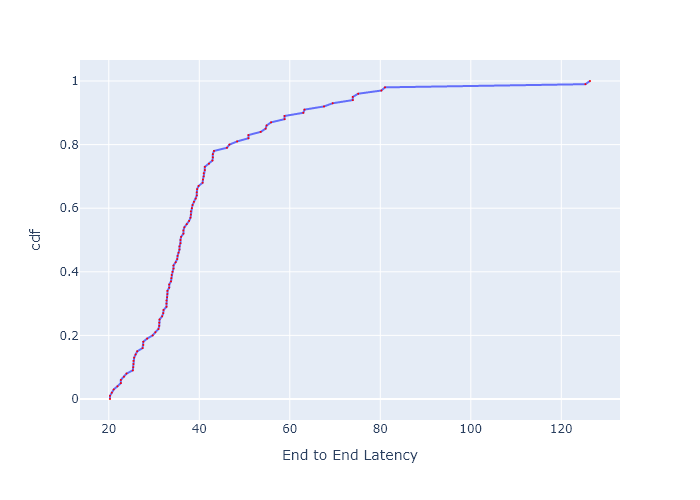

The table this chart was drawn from, first rows:
, cdf, End to End Latency
0, 0.0, 20.27
1, 0.01, 20.27
2, 0.02, 20.68
3, 0.03, 21.09
4, 0.04, 21.91
5, 0.05, 22.67
6, 0.06, 22.67
7, 0.07, 23.36
8, 0.08, 23.93
9, 0.09, 25.3
10, 0.1, 25.41
11, 0.11, 25.46
12, 0.12, 25.46
13, 0.13, 25.61
14, 0.14, 25.92
15, 0.15, 26.29
16, 0.16, 27.47
17, 0.17, 27.63
18, 0.18, 27.63
19, 0.19, 28.47
20, 0.2, 29.7
21, 0.21, 30.3
22, 0.22, 30.97
23, 0.23, 31.16
24, 0.24, 31.16
25, 0.25, 31.22
26, 0.26, 31.79
27, 0.27, 32.04
28, 0.28, 32.1
29, 0.29, 32.75
30, 0.3, 32.75
31, 0.31, 32.75
32, 0.32, 32.88
33, 0.33, 32.95
34, 0.34, 32.95
35, 0.35, 33.35
36, 0.36, 33.35
37, 0.37, 33.75
38, 0.38, 33.82
39, 0.39, 33.89
40, 0.4, 34.09
41, 0.41, 34.3
42, 0.42, 34.3
43, 0.43, 34.78
44, 0.44, 35.13
45, 0.45, 35.2
46, 0.46, 35.41
47, 0.47, 35.62
48, 0.48, 35.62
49, 0.49, 35.84
50, 0.5, 35.84
51, 0.51, 35.98
52, 0.52, 36.49
53, 0.53, 36.49
54, 0.54, 36.71
55, 0.55, 37.23
56, 0.56, 37.75
57, 0.57, 38.05
58, 0.58, 38.13
59, 0.59, 38.13
... 41 more rows
